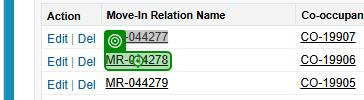
Workflow: Process

Step 1 [else]: click on the link '{0}' in window '*Salesforce*' (msedge.exe)

Step 2: get-text from the element 'Verified' in window '*Salesforce*' (msedge.exe) (no picture)

Step 3: click on the link '{0}' in window '*Salesforce*' (msedge.exe) (same screen as step 1)

Step 4: click on the element 'Verified' in window '*Salesforce*' (msedge.exe) (no picture)

Step 5: select "Verified" in the drop-down in window '*Salesforce*' (msedge.exe) (no picture)

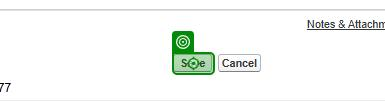
Step 6: click on the text box 'Save' in window '*Salesforce*' (msedge.exe)
